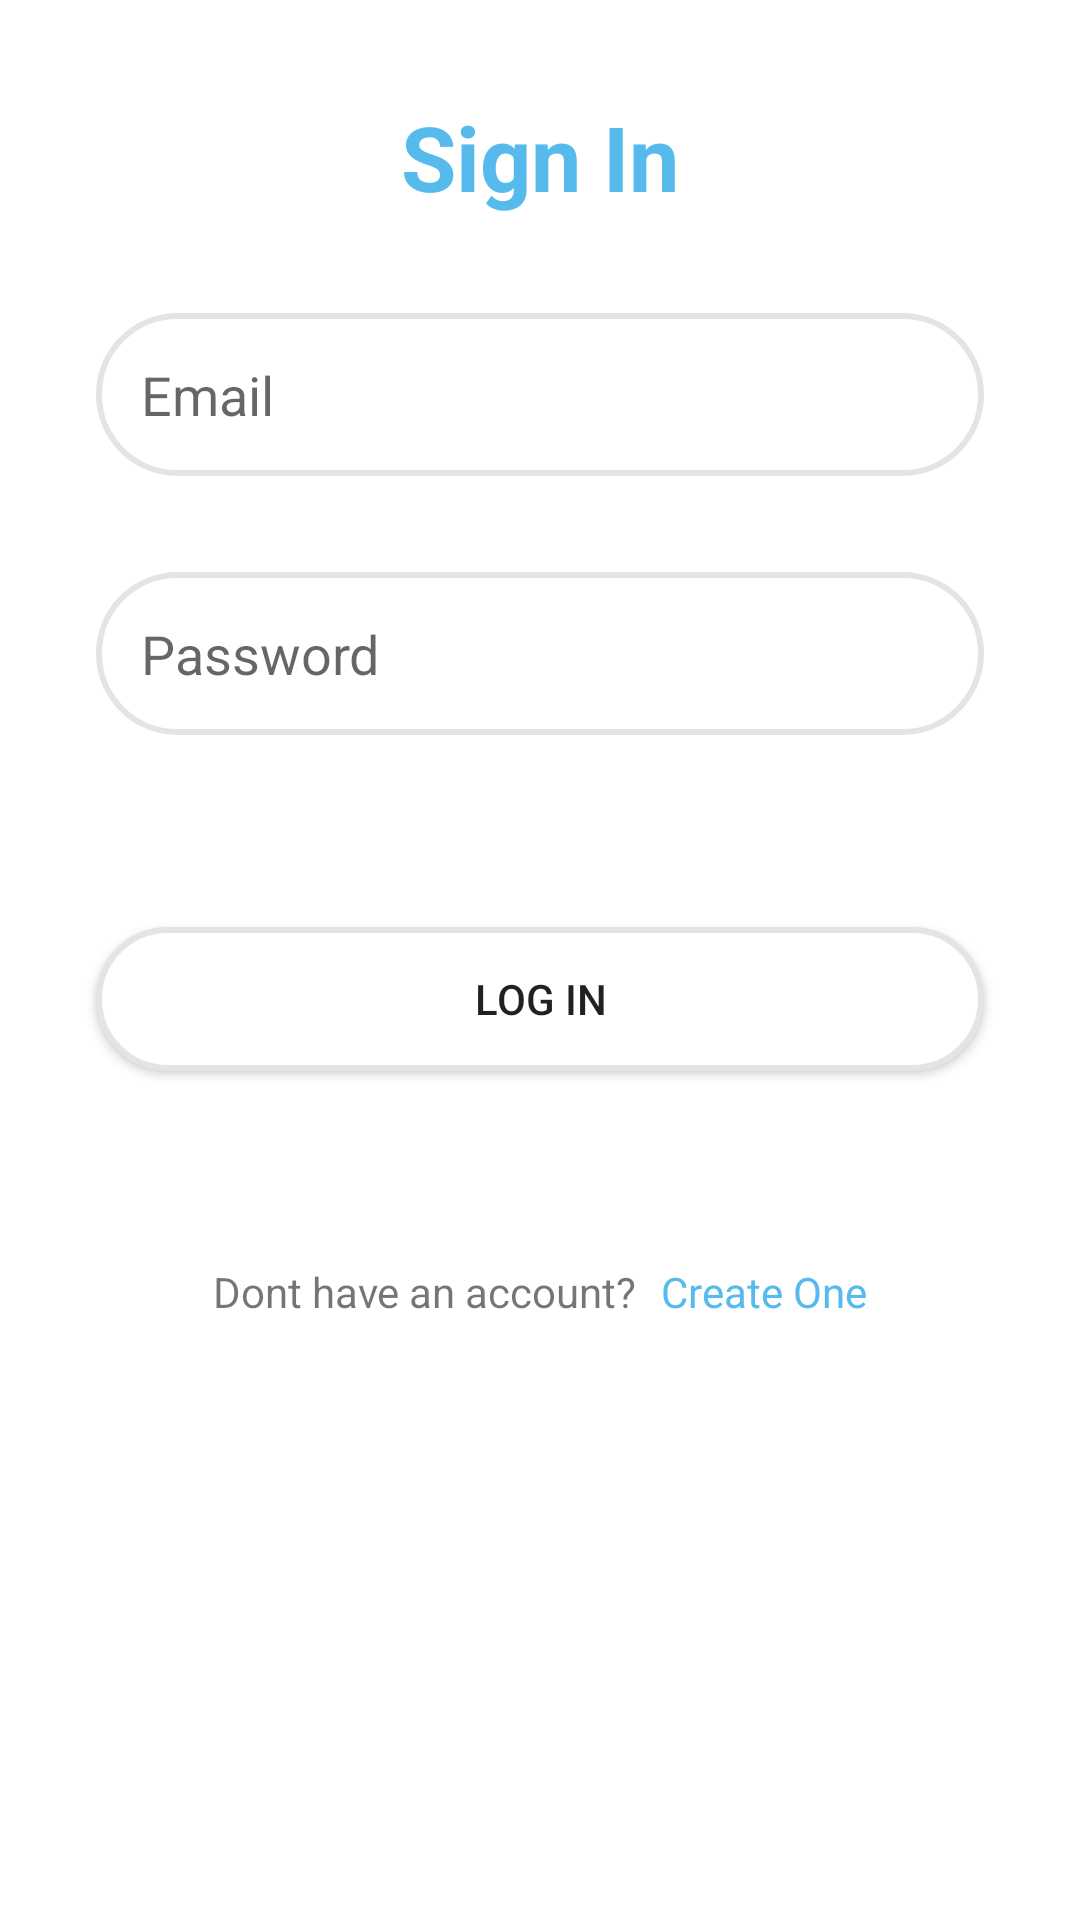

The Android layout XML behind this screen, and the referenced resources:
<!-- AndroidManifest.xml: application theme Theme.Notes -->
<!-- res/layout/fragment_login.xml -->
<?xml version="1.0" encoding="utf-8"?>
<androidx.constraintlayout.widget.ConstraintLayout xmlns:android="http://schemas.android.com/apk/res/android"
    xmlns:app="http://schemas.android.com/apk/res-auto"
    xmlns:tools="http://schemas.android.com/tools"
    android:layout_width="match_parent"
    android:layout_height="match_parent"
    tools:context=".MainActivity">

    <EditText
        android:id="@+id/email_login"
        android:layout_width="0dp"
        android:layout_height="wrap_content"
        android:layout_marginStart="32dp"
        android:layout_marginTop="32dp"
        android:layout_marginEnd="32dp"
        android:background="@drawable/rounded_corner_white"
        android:ems="10"
        android:inputType="textEmailAddress"
        android:padding="15dp"
        app:layout_constraintEnd_toEndOf="parent"
        app:layout_constraintStart_toStartOf="parent"
        app:layout_constraintTop_toBottomOf="@+id/textView"
        android:autofillHints="@string/email_placeholder"
        android:hint="@string/email_placeholder"
        />

    <EditText
        android:id="@+id/password_login"
        android:layout_width="0dp"
        android:layout_height="wrap_content"
        android:layout_marginStart="32dp"
        android:layout_marginTop="32dp"
        android:layout_marginEnd="32dp"
        android:background="@drawable/rounded_corner_white"
        android:ems="10"
        android:inputType="textPassword"
        android:padding="15dp"
        app:layout_constraintEnd_toEndOf="parent"
        app:layout_constraintStart_toStartOf="parent"
        app:layout_constraintTop_toBottomOf="@+id/email_login"
        android:hint="@string/password_placeholder"
        android:autofillHints="@string/password_placeholder"
        />

    <TextView
        android:id="@+id/textView"
        android:layout_width="wrap_content"
        android:layout_height="wrap_content"
        android:layout_marginTop="32dp"
        android:text="@string/signIn"
        android:textColor="@color/blue"
        android:textSize="30sp"
        app:layout_constraintEnd_toEndOf="parent"
        app:layout_constraintStart_toStartOf="parent"
        app:layout_constraintTop_toTopOf="parent" />

    <Button
        android:id="@+id/log_in_btn"
        android:layout_width="0dp"
        android:layout_height="wrap_content"
        android:layout_marginStart="32dp"
        android:layout_marginTop="64dp"
        android:layout_marginEnd="32dp"
        android:text="@string/logIn"
        android:background="@drawable/rounded_corner_white"
        app:layout_constraintEnd_toEndOf="parent"
        app:layout_constraintStart_toStartOf="parent"
        app:layout_constraintTop_toBottomOf="@+id/password_login" />

    <TextView
        android:id="@+id/textView2"
        android:layout_width="wrap_content"
        android:layout_height="wrap_content"
        android:layout_marginTop="64dp"
        android:text="@string/askAccount"
        app:layout_constraintEnd_toEndOf="parent"
        app:layout_constraintEnd_toStartOf="@+id/clickable_text_create"
        app:layout_constraintHorizontal_bias="0.5"
        app:layout_constraintHorizontal_chainStyle="packed"
        app:layout_constraintStart_toStartOf="parent"
        app:layout_constraintTop_toBottomOf="@+id/log_in_btn" />

    <TextView
        android:id="@+id/clickable_text_create"
        android:layout_width="wrap_content"
        android:layout_height="wrap_content"
        android:layout_marginStart="8dp"
        android:layout_marginTop="64dp"
        android:clickable="true"
        android:focusable="true"
        android:text="@string/createBtn"
        android:textColor="@color/blue"
        app:layout_constraintEnd_toEndOf="parent"
        app:layout_constraintHorizontal_bias="0.5"
        app:layout_constraintStart_toEndOf="@+id/textView2"
        app:layout_constraintTop_toBottomOf="@+id/log_in_btn"

        />
</androidx.constraintlayout.widget.ConstraintLayout>
<!-- resources referenced by this layout -->
<resources>
  <color name="blue">#56baed</color>
  <!-- drawable rounded_corner_white (drawable) -->
  <?xml version="1.0" encoding="utf-8"?>
  <shape xmlns:android="http://schemas.android.com/apk/res/android" android:shape="rectangle">
      <stroke
          android:width="2dp"
          android:color="@color/grey"/>
      <solid android:color="@color/white"/>
      <corners
          android:radius="30dp"
          />
  </shape>
  <string name="askAccount">Dont have an account?</string>
  <string name="createBtn">Create One</string>
  <string name="email_placeholder">Email</string>
  <string name="logIn">LOG IN</string>
  <string name="password_placeholder">Password</string>
  <string name="signIn"><b>Sign In</b></string>
  <style name="Theme.Notes" parent="Theme.MaterialComponents.DayNight.DarkActionBar">
          
          <item name="colorPrimary">@color/blue</item>
          <item name="colorPrimaryVariant">@color/dark_blue</item>
          <item name="colorOnPrimary">@color/white</item>
          
          <item name="colorSecondary">@color/orange</item>
          <item name="colorSecondaryVariant">@color/dark_orange</item>
          <item name="colorOnSecondary">@color/black</item>
          
          <item name="android:statusBarColor" tools:targetApi="l">?attr/colorPrimaryVariant</item>
          
      </style>
  <color name="grey">#e4e4e4</color>
  <color name="white">#FFFFFFFF</color>
  <color name="dark_blue">#2c5ad3</color>
  <color name="orange">#ED8956</color>
  <color name="dark_orange">#db6c24</color>
  <color name="black">#FF000000</color>
</resources>
